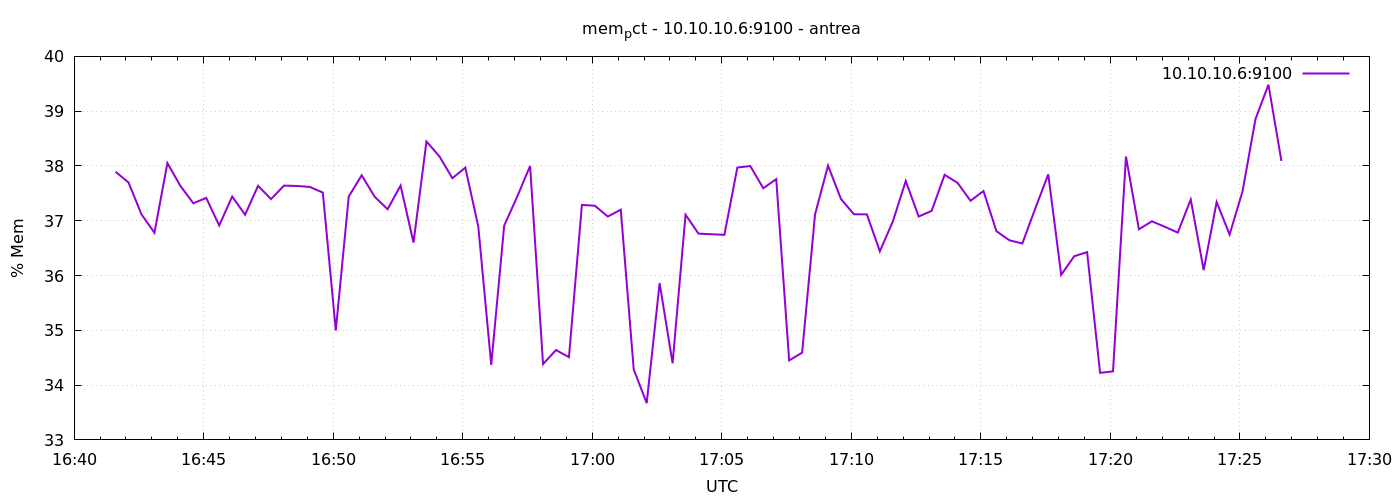

The data file committed next to this chart (first rows):
1777912896	37.89375508107272
1777912926	37.7
1777912956	37.12
1777912986	36.78
1777913016	38.05
1777913046	37.64
1777913076	37.32
1777913106	37.42
1777913136	36.91
1777913166	37.44
1777913196	37.11
1777913226	37.64
1777913256	37.39
1777913286	37.64
1777913316	37.63
1777913346	37.62
1777913376	37.51
1777913406	35
1777913436	37.44
1777913466	37.83
1777913496	37.44
1777913526	37.21
1777913556	37.64
1777913586	36.6
1777913616	38.45
1777913646	38.17
1777913676	37.78
1777913706	37.97
1777913736	36.89
1777913766	34.37
1777913796	36.91
1777913826	37.44
1777913856	38
1777913886	34.38
1777913916	34.64
1777913946	34.51
1777913976	37.29
1777914006	37.27
1777914036	37.08
1777914066	37.2
1777914096	34.29
1777914126	33.67
1777914156	35.86
1777914186	34.4
1777914216	37.11
1777914246	36.77
1777914276	36.75
1777914306	36.74
1777914336	37.97
1777914366	38
1777914396	37.59
1777914426	37.76
1777914456	34.45
1777914486	34.59
1777914516	37.12
1777914546	38.01
1777914576	37.4
1777914606	37.12
1777914636	37.12
1777914666	36.44
1777914696	36.99
... 30 more rows
